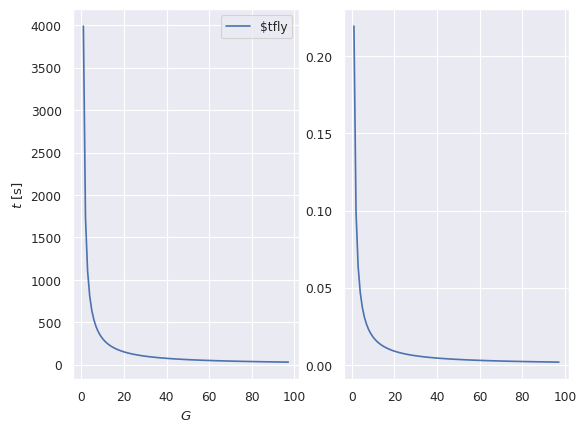

Here is the Python script that generated this plot:
#%matplotlib inline
import numpy as np
import matplotlib.pyplot as plt
from scipy.integrate import solve_ivp
import seaborn as sns
sns.set()
sns.set_context("paper")

def fderiv(t, y, G, R):
    x, v = y
    return np.array([v, -G*R**2/(R+x)**2])
    #return np.array([y[1], -G*R**2/(R+y[0])**2])

# With event
#def hitground(t, y) : 
def hitground(t, y, G, R) : 
    return y[0]
hitground.terminal = True # stops if hitground == 0
hitground.direction = -1 # only when going down

def solve_system(T0, TF, Y0, DT, G, R, event=None):
    T = np.arange(T0, TF+DT, DT)
    sol = solve_ivp(fderiv, t_span=[T.min(), T.max()], t_eval=T, y0=Y0, args=(G, R), events=hitground)
    # fig, ax = plt.subplots(1, 2)
    # ax[0].plot(sol.t, sol.y[0], label=r"$y(t)$")
    # ax[1].plot(sol.t, sol.y[1], label=r"$v_y(t)$")
    # ax[0].set_xlabel(r"$t$ [s]")
    # ax[0].set_ylabel(r"$y(t)$ [m]")
    # ax[0].legend()    
    return sol.t[-1], np.max(sol.y[0])

G = 9.81
R0 = 6.37e6
gvals=np.arange(0.1, 10.0, 0.1)*G
ymax = np.zeros_like(gvals)
tfly = np.zeros_like(gvals)
for ii, g in enumerate(gvals):
    tfly[ii], ymax[ii] = solve_system(T0=0.0, TF=35000, Y0=[0.0, 1500], DT=0.1, 
                                      G=g, R=R0, event=hitground)
ymax = ymax/R0

fig, ax = plt.subplots(1, 2)
ax[0].plot(gvals, tfly, label=r"$tfly")
ax[1].plot(gvals, ymax, label=r"ymax")
ax[0].set_xlabel(r"$G$")
ax[0].set_ylabel(r"$t$ [s]")
ax[0].legend()    
fig.savefig("tmp.pdf")
plt.show()


